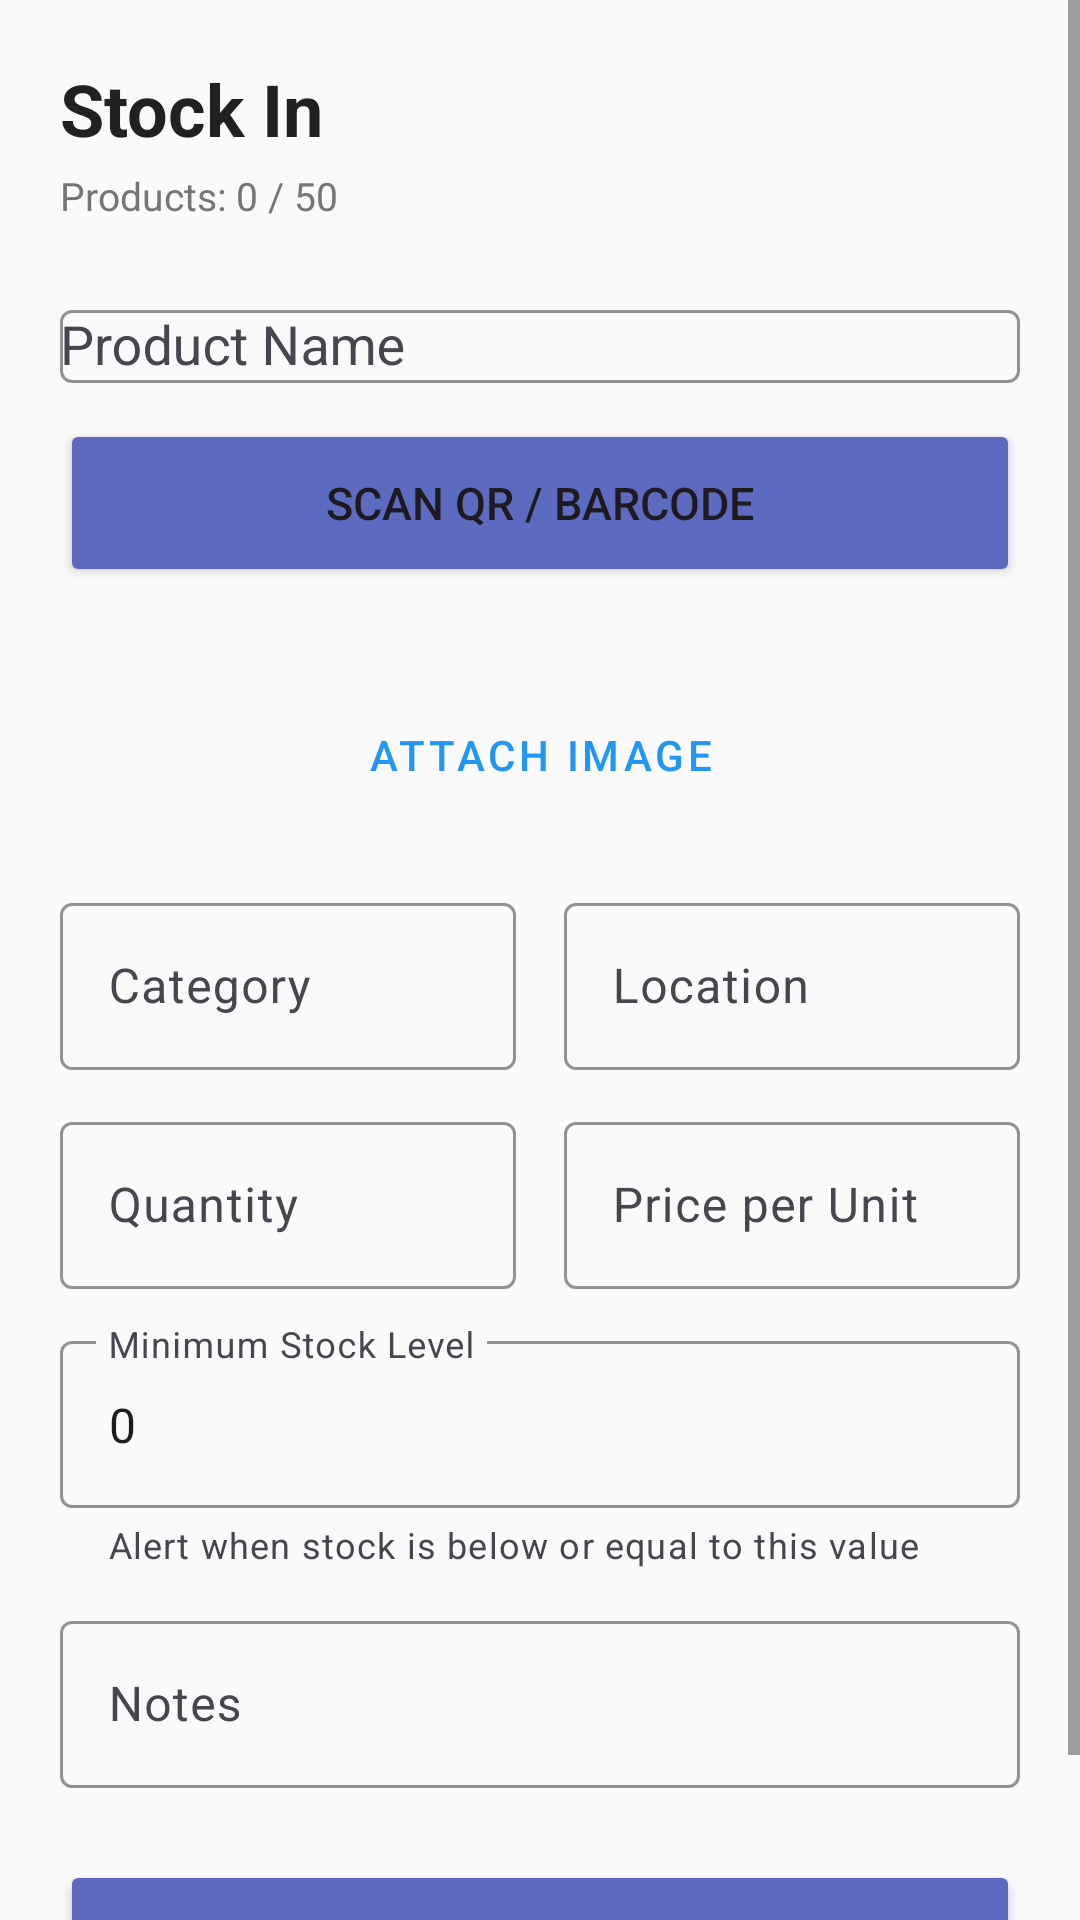

Write the Android layout XML for this screen, with the resource values it uses.
<!-- AndroidManifest.xml: application theme Theme.MyStock -->
<!-- res/layout/activity_stock_in.xml -->
<?xml version="1.0" encoding="utf-8"?>
<ScrollView xmlns:android="http://schemas.android.com/apk/res/android"
    xmlns:app="http://schemas.android.com/apk/res-auto"
    android:layout_width="match_parent"
    android:layout_height="match_parent"
    android:background="#FAFAFA">

    <LinearLayout
        android:layout_width="match_parent"
        android:layout_height="wrap_content"
        android:orientation="vertical"
        android:padding="20dp">

        
        <TextView
            android:layout_width="wrap_content"
            android:layout_height="wrap_content"
            android:text="@string/stock_in"
            android:textSize="24sp"
            android:textStyle="bold"
            android:textColor="#212121"
            android:layout_marginBottom="4dp" />

        <TextView
            android:id="@+id/textViewProductCount"
            android:layout_width="wrap_content"
            android:layout_height="wrap_content"
            android:text="Products: 0 / 50"
            android:textSize="13sp"
            android:textColor="#757575"
            android:layout_marginBottom="24dp" />

        
        <com.google.android.material.textfield.TextInputLayout
            android:layout_width="match_parent"
            android:layout_height="wrap_content"
            android:hint="@string/product_name"
            android:layout_marginBottom="12dp"
            app:boxBackgroundMode="outline"
            app:boxStrokeColor="#5C6BC0"
            app:hintTextColor="#5C6BC0">

            <AutoCompleteTextView
                android:id="@+id/autoCompleteProduct"
                android:layout_width="match_parent"
                android:layout_height="wrap_content"
                android:inputType="text"
                android:maxLines="1"
                android:completionThreshold="1" />
        </com.google.android.material.textfield.TextInputLayout>

        
        <androidx.cardview.widget.CardView
            android:id="@+id/layoutCurrentStock"
            android:layout_width="match_parent"
            android:layout_height="wrap_content"
            android:visibility="gone"
            app:cardCornerRadius="8dp"
            app:cardElevation="2dp"
            app:cardBackgroundColor="#ECEFF1"
            android:layout_marginBottom="16dp">

            <TextView
                android:id="@+id/textCurrentStock"
                android:layout_width="match_parent"
                android:layout_height="wrap_content"
                android:text="Current Stock: 100"
                android:textSize="15sp"
                android:textStyle="bold"
                android:textColor="#37474F"
                android:padding="14dp"
                android:gravity="center" />
        </androidx.cardview.widget.CardView>

        
        <Button
            android:id="@+id/buttonScan"
            android:layout_width="match_parent"
            android:layout_height="56dp"
            android:text="@string/scan_qr"
            android:textSize="15sp"
            android:backgroundTint="#5C6BC0"
            app:icon="@android:drawable/ic_menu_camera"
            app:iconGravity="textStart"
            android:layout_marginBottom="16dp" />

        
        <androidx.cardview.widget.CardView
            android:layout_width="match_parent"
            android:layout_height="wrap_content"
            app:cardCornerRadius="8dp"
            app:cardElevation="2dp"
            android:layout_marginBottom="16dp">

            <ImageView
                android:id="@+id/imagePreview"
                android:layout_width="match_parent"
                android:layout_height="180dp"
                android:scaleType="centerCrop"
                android:visibility="gone"
                android:contentDescription="@string/attach_image" />
        </androidx.cardview.widget.CardView>

        
        <Button
            android:id="@+id/buttonAttachImage"
            android:layout_width="match_parent"
            android:layout_height="48dp"
            android:text="@string/attach_image"
            android:textSize="14sp"
            android:backgroundTint="#78909C"
            style="@style/Widget.MaterialComponents.Button.OutlinedButton"
            android:layout_marginBottom="20dp" />

        
        <LinearLayout
            android:layout_width="match_parent"
            android:layout_height="wrap_content"
            android:orientation="horizontal"
            android:weightSum="2"
            android:layout_marginBottom="12dp">

            <com.google.android.material.textfield.TextInputLayout
                android:layout_width="0dp"
                android:layout_height="wrap_content"
                android:layout_weight="1"
                android:layout_marginEnd="8dp"
                android:hint="@string/category"
                app:boxBackgroundMode="outline"
                app:boxStrokeColor="#5C6BC0"
                app:hintTextColor="#5C6BC0">

                <com.google.android.material.textfield.TextInputEditText
                    android:id="@+id/editTextCategory"
                    android:layout_width="match_parent"
                    android:layout_height="wrap_content"
                    android:inputType="text"
                    android:maxLines="1" />
            </com.google.android.material.textfield.TextInputLayout>

            <com.google.android.material.textfield.TextInputLayout
                android:layout_width="0dp"
                android:layout_height="wrap_content"
                android:layout_weight="1"
                android:layout_marginStart="8dp"
                android:hint="@string/location"
                app:boxBackgroundMode="outline"
                app:boxStrokeColor="#5C6BC0"
                app:hintTextColor="#5C6BC0">

                <com.google.android.material.textfield.TextInputEditText
                    android:id="@+id/editTextLocation"
                    android:layout_width="match_parent"
                    android:layout_height="wrap_content"
                    android:inputType="text"
                    android:maxLines="1" />
            </com.google.android.material.textfield.TextInputLayout>
        </LinearLayout>

        
        <LinearLayout
            android:layout_width="match_parent"
            android:layout_height="wrap_content"
            android:orientation="horizontal"
            android:weightSum="2"
            android:layout_marginBottom="12dp">

            <com.google.android.material.textfield.TextInputLayout
                android:layout_width="0dp"
                android:layout_height="wrap_content"
                android:layout_weight="1"
                android:layout_marginEnd="8dp"
                android:hint="@string/quantity"
                app:boxBackgroundMode="outline"
                app:boxStrokeColor="#5C6BC0"
                app:hintTextColor="#5C6BC0">

                <com.google.android.material.textfield.TextInputEditText
                    android:id="@+id/editTextQuantity"
                    android:layout_width="match_parent"
                    android:layout_height="wrap_content"
                    android:inputType="number"
                    android:maxLines="1" />
            </com.google.android.material.textfield.TextInputLayout>

            <com.google.android.material.textfield.TextInputLayout
                android:layout_width="0dp"
                android:layout_height="wrap_content"
                android:layout_weight="1"
                android:layout_marginStart="8dp"
                android:hint="@string/price"
                app:boxBackgroundMode="outline"
                app:boxStrokeColor="#5C6BC0"
                app:hintTextColor="#5C6BC0"
                app:prefixText="@string/baht">

                <com.google.android.material.textfield.TextInputEditText
                    android:id="@+id/editTextPrice"
                    android:layout_width="match_parent"
                    android:layout_height="wrap_content"
                    android:inputType="numberDecimal"
                    android:maxLines="1" />
            </com.google.android.material.textfield.TextInputLayout>
        </LinearLayout>

        
        <com.google.android.material.textfield.TextInputLayout
            android:layout_width="match_parent"
            android:layout_height="wrap_content"
            android:hint="@string/min_stock"
            android:layout_marginBottom="12dp"
            app:boxBackgroundMode="outline"
            app:boxStrokeColor="#5C6BC0"
            app:hintTextColor="#5C6BC0"
            app:helperText="@string/min_stock_helper">

            <com.google.android.material.textfield.TextInputEditText
                android:id="@+id/editTextMinStock"
                android:layout_width="match_parent"
                android:layout_height="wrap_content"
                android:inputType="number"
                android:maxLines="1"
                android:text="0" />
        </com.google.android.material.textfield.TextInputLayout>

        
        <com.google.android.material.textfield.TextInputLayout
            android:layout_width="match_parent"
            android:layout_height="wrap_content"
            android:hint="@string/notes"
            android:layout_marginBottom="24dp"
            app:boxBackgroundMode="outline"
            app:boxStrokeColor="#5C6BC0"
            app:hintTextColor="#5C6BC0">

            <com.google.android.material.textfield.TextInputEditText
                android:id="@+id/editTextNotes"
                android:layout_width="match_parent"
                android:layout_height="wrap_content"
                android:inputType="textMultiLine"
                android:maxLines="3" />
        </com.google.android.material.textfield.TextInputLayout>

        
        <Button
            android:id="@+id/buttonConfirmStockIn"
            android:layout_width="match_parent"
            android:layout_height="60dp"
            android:text="@string/confirm_stock_in"
            android:textSize="16sp"
            android:textStyle="bold"
            android:backgroundTint="#5C6BC0" />

    </LinearLayout>

</ScrollView>
<!-- resources referenced by this layout -->
<resources>
  <string name="attach_image">Attach Image</string>
  <string name="baht">฿</string>
  <string name="category">Category</string>
  <string name="confirm_stock_in">Confirm Stock In</string>
  <string name="location">Location</string>
  <string name="min_stock">Minimum Stock Level</string>
  <string name="min_stock_helper">Alert when stock is below or equal to this value</string>
  <string name="notes">Notes</string>
  <string name="price">Price per Unit</string>
  <string name="product_name">Product Name</string>
  <string name="quantity">Quantity</string>
  <string name="scan_qr">Scan QR / Barcode</string>
  <string name="stock_in">Stock In</string>
  <style name="Theme.MyStock" parent="Base.Theme.MyStock" />
  <style name="Base.Theme.MyStock" parent="Theme.Material3.DayNight.NoActionBar">
          
          <item name="colorPrimary">@color/primary</item>
          <item name="colorSecondary">@color/secondary</item>
          <item name="android:statusBarColor">@color/primary</item>
      </style>
  <color name="primary">#2196F3</color>
  <color name="secondary">#757575</color>
</resources>
